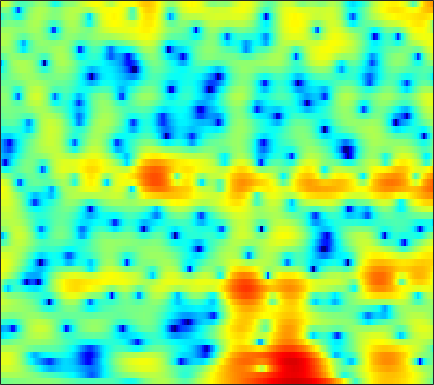

The data file committed next to this chart (first rows):
-1.1449, -0.91315, -0.66665, -0.48294, -0.36905, -0.24746, -0.15486, -0.099302, -0.026194, 0.050545, 0.1285, 0.19245, 0.2842, 0.36705, 0.42736, 0.50297, 0.56194, 0.59888, 0.62481, 0.62244, 0.58953, 0.54678, 0.46059, 0.32697
1.616, 1.805, 1.996, 2.118, 2.165, 2.174, 2.125, 2.053, 1.913, 1.726, 1.493, 1.294, 0.9926, 0.6554, 0.3827, -0.002822, -0.4099, -0.7267, -1.156, -1.59, -2.02, -2.334, -2.74, -3.127
4.241, 4.294, 4.293, 4.205, 4.08, 3.828, 3.483, 3.163, 2.651, 2.043, 1.34, 0.7513, -0.1158, -1.074, -1.852, -2.973, -4.181, -5.146, -6.508, -7.921, -9.297, -10.21, -11.09, -11.42
5.275, 5.39, 5.401, 5.25, 5.025, 4.569, 3.929, 3.324, 2.34, 1.142, -0.2805, -1.497, -3.305, -5.277, -6.785, -8.673, -10.25, -11.22, -12.4, -13.7, -15.34, -16.8, -18.3, -17.67
4.881, 5.055, 5.129, 5.023, 4.823, 4.39, 3.752, 3.133, 2.1, 0.8001, -0.8092, -2.248, -4.517, -7.146, -9.156, -11.08, -11.14, -10.33, -9.125, -8.161, -7.455, -7.07, -6.667, -6.318
2.288, 2.414, 2.518, 2.541, 2.509, 2.392, 2.186, 1.978, 1.625, 1.199, 0.7175, 0.3299, -0.1902, -0.6704, -0.9815, -1.313, -1.535, -1.635, -1.712, -1.751, -1.78, -1.815, -1.887, -1.987
-1.8, -1.682, -1.472, -1.21, -0.991, -0.6829, -0.3694, -0.1403, 0.1484, 0.4143, 0.6515, 0.8059, 0.9783, 1.111, 1.185, 1.246, 1.267, 1.253, 1.194, 1.085, 0.9237, 0.7639, 0.4919, 0.1619
-8.972, -8.389, -7.604, -6.906, -6.398, -5.648, -4.726, -3.923, -2.763, -1.59, -0.496, 0.2438, 1.103, 1.799, 2.219, 2.646, 2.923, 3.036, 3.068, 2.96, 2.718, 2.449, 1.973, 1.362
-12.54, -11.47, -11.16, -12.23, -14.29, -20.07, -19.56, -13.24, -7.926, -4.431, -1.927, -0.4798, 1.036, 2.173, 2.825, 3.471, 3.89, 4.066, 4.134, 4.017, 3.712, 3.364, 2.723, 1.852
-4.064, -4.364, -4.8, -5.269, -5.6, -5.794, -5.422, -4.723, -3.43, -2.014, -0.6842, 0.19, 1.169, 1.934, 2.372, 2.791, 3.033, 3.11, 3.087, 2.926, 2.63, 2.325, 1.805, 1.161
0.5309, 0.312, 0.0541, -0.144, -0.2402, -0.2874, -0.2372, -0.1282, 0.1014, 0.3822, 0.6699, 0.8669, 1.076, 1.207, 1.245, 1.201, 1.058, 0.8857, 0.5883, 0.2466, -0.1143, -0.3731, -0.6914, -0.9556
3.057, 2.829, 2.533, 2.261, 2.086, 1.884, 1.709, 1.591, 1.452, 1.316, 1.152, 1.012, 0.7677, 0.4459, 0.1434, -0.3674, -1.014, -1.589, -2.491, -3.5, -4.504, -5.136, -5.587, -5.401
4.144, 3.797, 3.349, 2.931, 2.642, 2.299, 2.004, 1.793, 1.503, 1.194, 0.8576, 0.5769, 0.1517, -0.3585, -0.8143, -1.531, -2.42, -3.253, -4.689, -6.709, -9.811, -13.62, -27.54, -17.12
3.197, 2.448, 1.548, 0.8541, 0.4931, 0.216, 0.05412, -0.05601, -0.2647, -0.5616, -0.9506, -1.298, -1.779, -2.276, -2.643, -3.103, -3.562, -3.877, -4.283, -4.718, -5.077, -5.17, -4.892, -3.933
-0.2936, -2.857, -7.302, -10.26, -8.654, -5.926, -4.412, -3.957, -3.999, -4.624, -5.579, -6.383, -7.295, -7.896, -8.192, -8.496, -8.601, -8.449, -7.615, -6.255, -4.625, -3.397, -1.742, -0.1547
1.362, -0.3486, -2.604, -4.018, -4.262, -4.06, -4.119, -4.639, -6.181, -8.931, -13.47, -19.09, -25.38, -18.67, -16.71, -16.86, -20.05, -28.56, -21.92, -13.03, -8.158, -5.478, -2.631, -0.3389
5.11, 4.469, 3.527, 2.582, 1.856, 0.8084, -0.3901, -1.472, -3.197, -5.24, -7.457, -9.091, -10.61, -11.3, -11.56, -11.77, -11.86, -11.75, -10.93, -9.276, -7.221, -5.663, -3.651, -1.859
6.316, 5.94, 5.322, 4.61, 4.009, 3.076, 2.029, 1.167, -0.08568, -1.429, -2.854, -3.908, -5.336, -6.711, -7.718, -8.994, -10.16, -10.74, -11.08, -10.58, -9.273, -8.046, -6.368, -4.881
6.144, 5.918, 5.533, 5.034, 4.597, 3.935, 3.152, 2.501, 1.524, 0.4274, -0.7939, -1.802, -3.327, -5.102, -6.654, -9.22, -12.72, -16.6, -28.6, -22.6, -14.91, -11.86, -9.203, -7.462
5.004, 4.889, 4.704, 4.458, 4.234, 3.88, 3.429, 3.018, 2.356, 1.57, 0.6354, -0.1539, -1.338, -2.689, -3.8, -5.384, -7.03, -8.099, -9.072, -9.235, -8.659, -8.009, -7.171, -6.549
2.611, 2.569, 2.634, 2.81, 2.95, 3.078, 3.113, 3.045, 2.818, 2.422, 1.862, 1.348, 0.5623, -0.3179, -1.013, -1.933, -2.801, -3.349, -3.893, -4.224, -4.337, -4.321, -4.224, -4.127
-3.091, -3.087, -1.93, -0.2836, 0.8417, 2.017, 2.816, 3.179, 3.399, 3.327, 3.013, 2.62, 1.935, 1.102, 0.4093, -0.5582, -1.466, -2.087, -2.704, -3.02, -3.062, -2.938, -2.667, -2.353
-10.39, -10.55, -5.358, -1.578, 0.3265, 2.104, 3.224, 3.737, 4.055, 4.022, 3.673, 3.21, 2.329, 1.147, 0.05241, -1.702, -3.751, -5.398, -7.189, -7.508, -6.316, -5.07, -3.529, -2.305
0.3423, 0.4411, 0.921, 1.657, 2.234, 2.894, 3.354, 3.538, 3.549, 3.296, 2.766, 2.199, 1.174, -0.1885, -1.481, -3.662, -6.59, -9.522, -14.59, -14.97, -10.35, -7.672, -5.121, -3.369
2.244, 2.399, 2.612, 2.801, 2.921, 2.998, 2.954, 2.827, 2.53, 2.057, 1.405, 0.8162, -0.1113, -1.172, -2.042, -3.251, -4.427, -5.185, -5.864, -5.981, -5.555, -5.005, -4.153, -3.278
2.885, 3.09, 3.27, 3.317, 3.273, 3.096, 2.78, 2.449, 1.886, 1.185, 0.3761, -0.3094, -1.258, -2.208, -2.878, -3.658, -4.279, -4.575, -4.737, -4.662, -4.366, -4.044, -3.543, -3.012
3.705, 3.935, 4.053, 3.997, 3.824, 3.45, 2.905, 2.384, 1.524, 0.4964, -0.6957, -1.697, -3.137, -4.616, -5.632, -6.662, -7.098, -7.044, -6.608, -5.96, -5.263, -4.727, -4.01, -3.357
4.759, 4.911, 4.894, 4.654, 4.337, 3.738, 2.951, 2.242, 1.138, -0.1853, -1.8, -3.221, -5.634, -8.846, -12.13, -18, -17.79, -14.07, -10.68, -8.58, -7.251, -6.548, -5.808, -5.02
5.752, 5.713, 5.442, 4.886, 4.341, 3.398, 2.306, 1.425, 0.2077, -1.03, -2.333, -3.404, -5.002, -6.956, -8.573, -10.33, -10.63, -9.95, -8.862, -8.209, -8.191, -8.673, -9.905, -10.68
6.442, 6.161, 5.511, 4.507, 3.513, 1.859, -0.1448, -1.779, -3.678, -4.603, -4.477, -4.113, -3.685, -3.531, -3.544, -3.673, -3.719, -3.878, -4.101, -4.65, -5.705, -6.915, -9.531, -12.41
5.428, 4.951, 4.04, 2.839, 1.624, -0.4375, -3.494, -6.859, -14.54, -16.36, -8.816, -5.856, -3.632, -2.334, -1.768, -1.399, -1.359, -1.408, -1.586, -1.789, -2.007, -2.132, -2.085, -1.82
2.152, 1.52, 0.6945, -0.05873, -0.6062, -1.427, -2.254, -2.89, -3.505, -3.518, -3.025, -2.429, -1.718, -1.252, -1.136, -1.263, -1.766, -2.222, -2.895, -3.2, -2.86, -2.254, -1.116, 0.1049
-4.178, -5.564, -6.493, -6.066, -5.189, -4.063, -3.062, -2.445, -1.771, -1.16, -0.6567, -0.3839, -0.1811, -0.2669, -0.58, -1.414, -2.934, -4.796, -8.861, -16.52, -12.54, -7.149, -2.882, -0.02412
-11.91, -16.88, -22.37, -14.81, -11.29, -8.096, -5.935, -4.645, -3.232, -2.157, -1.284, -0.8284, -0.4154, -0.2971, -0.4001, -0.8681, -1.649, -2.463, -3.631, -4.322, -3.713, -2.539, -0.633, 1.069
-10.41, -11.46, -12.17, -12.01, -11.37, -9.973, -8.333, -7.069, -5.476, -4.051, -2.862, -2.091, -1.276, -0.6701, -0.3474, -0.07303, 0.0761, 0.1649, 0.2896, 0.5158, 0.8995, 1.298, 1.889, 2.474
-11.56, -12.94, -14.9, -16.61, -16.68, -14.81, -11.97, -9.919, -7.58, -5.645, -4.044, -3.022, -1.885, -0.935, -0.3324, 0.3747, 0.9608, 1.35, 1.822, 2.258, 2.647, 2.909, 3.185, 3.373
-11.73, -13.19, -16.06, -20.08, -21.52, -17.33, -12.98, -10.58, -8.087, -6.18, -4.652, -3.693, -2.556, -1.535, -0.8202, 0.07144, 0.9185, 1.493, 2.192, 2.783, 3.26, 3.521, 3.748, 3.802
-8.92, -9.069, -9.398, -9.555, -9.429, -8.893, -8.032, -7.338, -6.487, -5.748, -5.17, -4.765, -4.142, -3.339, -2.581, -1.423, -0.2093, 0.6707, 1.725, 2.595, 3.265, 3.631, 3.928, 3.999
-5.597, -5.25, -4.922, -4.711, -4.596, -4.494, -4.5, -4.599, -4.943, -5.647, -6.778, -7.893, -9.351, -9.25, -7.651, -4.811, -2.273, -0.6851, 0.9981, 2.275, 3.186, 3.666, 4.048, 4.173
-2.888, -2.491, -2.097, -1.875, -1.819, -1.888, -2.158, -2.515, -3.269, -4.505, -6.376, -8.439, -12.25, -13.44, -10.05, -5.706, -2.564, -0.8085, 0.9355, 2.188, 3.038, 3.454, 3.751, 3.804
-1.528, -1.178, -0.8436, -0.6642, -0.624, -0.6924, -0.8856, -1.114, -1.512, -1.991, -2.494, -2.83, -3.032, -2.78, -2.249, -1.229, -0.1234, 0.651, 1.507, 2.112, 2.466, 2.572, 2.536, 2.312
-0.8589, -0.5435, -0.3108, -0.2489, -0.2932, -0.439, -0.6175, -0.7329, -0.8123, -0.7512, -0.5796, -0.3633, 0.02211, 0.4862, 0.8581, 1.347, 1.767, 1.992, 2.142, 2.071, 1.768, 1.402, 0.7597, 0.002584
0.04266, 0.2694, 0.2916, -0.003542, -0.4168, -1.152, -1.938, -2.358, -2.411, -1.801, -0.7509, 0.1237, 1.208, 2.121, 2.659, 3.163, 3.42, 3.423, 3.152, 2.536, 1.52, 0.4654, -1.382, -3.633
0.6926, 0.8189, 0.6019, -0.1373, -1.12, -3.194, -6.712, -11.16, -15.46, -7.855, -3.138, -0.8325, 1.33, 2.798, 3.562, 4.209, 4.462, 4.415, 4.015, 3.2, 1.895, 0.5127, -2.076, -5.937
-0.3319, -0.1873, -0.2995, -0.7709, -1.375, -2.536, -3.969, -4.915, -5.125, -3.806, -1.859, -0.4757, 1.043, 2.162, 2.76, 3.258, 3.438, 3.383, 3.071, 2.482, 1.632, 0.8314, -0.3759, -1.631
-1.67, -1.428, -1.207, -1.099, -1.079, -1.12, -1.147, -1.097, -0.8665, -0.4353, 0.1464, 0.6002, 1.157, 1.592, 1.81, 1.942, 1.914, 1.785, 1.505, 1.13, 0.7001, 0.3603, -0.08009, -0.4756
-3.09, -2.659, -1.997, -1.338, -0.8887, -0.3496, 0.1098, 0.4113, 0.7605, 1.073, 1.32, 1.455, 1.55, 1.522, 1.406, 1.13, 0.7279, 0.3713, -0.1304, -0.5574, -0.8313, -0.903, -0.8595, -0.6935
-6.574, -5.203, -3.327, -1.716, -0.7314, 0.3099, 1.083, 1.514, 1.93, 2.181, 2.28, 2.265, 2.102, 1.752, 1.349, 0.5905, -0.4674, -1.444, -2.921, -4.274, -4.818, -4.427, -3.202, -1.814
-11.6, -7.284, -3.742, -1.47, -0.2605, 0.8697, 1.594, 1.933, 2.2, 2.293, 2.276, 2.197, 1.97, 1.574, 1.109, 0.183, -1.268, -2.872, -6.101, -12.28, -26.37, -12.58, -6.05, -2.628
-2.809, -2.075, -0.9778, -0.06345, 0.4224, 0.7709, 0.8085, 0.6532, 0.292, -0.1004, -0.3605, -0.4199, -0.3191, -0.1732, -0.1372, -0.3044, -0.7809, -1.353, -2.292, -3.135, -3.363, -2.9, -1.75, -0.4496
0.9187, 1.064, 1.187, 1.15, 0.9477, 0.3901, -0.591, -1.662, -3.641, -6.147, -8.079, -7.74, -5.519, -3.345, -2.118, -0.9997, -0.3409, -0.06139, 0.09767, 0.175, 0.2889, 0.4246, 0.7029, 1.063
2.439, 2.431, 2.266, 1.909, 1.481, 0.6337, -0.6509, -1.99, -4.469, -7.98, -11.46, -10.59, -6.779, -3.785, -2.216, -0.753, 0.1569, 0.5757, 0.8641, 0.9153, 0.8194, 0.6763, 0.4808, 0.3347
2.537, 2.503, 2.375, 2.112, 1.828, 1.294, 0.6069, 0.01477, -0.8132, -1.505, -1.864, -1.789, -1.289, -0.5652, 0.003367, 0.607, 0.9842, 1.072, 0.9536, 0.517, -0.2567, -1.028, -2.284, -3.585
1.248, 1.338, 1.438, 1.445, 1.372, 1.188, 0.9619, 0.7898, 0.6109, 0.5208, 0.5902, 0.7411, 1.02, 1.341, 1.563, 1.762, 1.791, 1.653, 1.192, 0.358, -0.979, -2.41, -5.281, -10.27
-2.022, -1.349, -0.6884, -0.3428, -0.295, -0.3987, -0.6109, -0.7434, -0.7439, -0.4971, -0.01608, 0.4167, 1.018, 1.571, 1.886, 2.184, 2.268, 2.192, 1.843, 1.21, 0.2968, -0.5884, -1.963, -3.313
-5.611, -3.619, -2.273, -1.943, -2.205, -3.162, -4.643, -5.748, -6.288, -5.124, -3.291, -1.958, -0.4451, 0.7044, 1.367, 1.988, 2.346, 2.448, 2.401, 2.141, 1.709, 1.3, 0.7709, 0.3337
-0.5799, -0.1679, -0.0289, -0.5368, -1.417, -3.516, -7.089, -11.48, -17.32, -10.09, -5.541, -3.411, -1.439, -0.05854, 0.7482, 1.545, 2.107, 2.35, 2.478, 2.363, 2.008, 1.633, 1.038, 0.4552
4.421, 4.141, 3.615, 2.832, 2.025, 0.7147, -0.7686, -1.812, -2.769, -3.062, -2.931, -2.715, -2.324, -1.721, -1.159, -0.2784, 0.5289, 1.008, 1.317, 1.231, 0.7008, -0.008021, -1.464, -3.427
